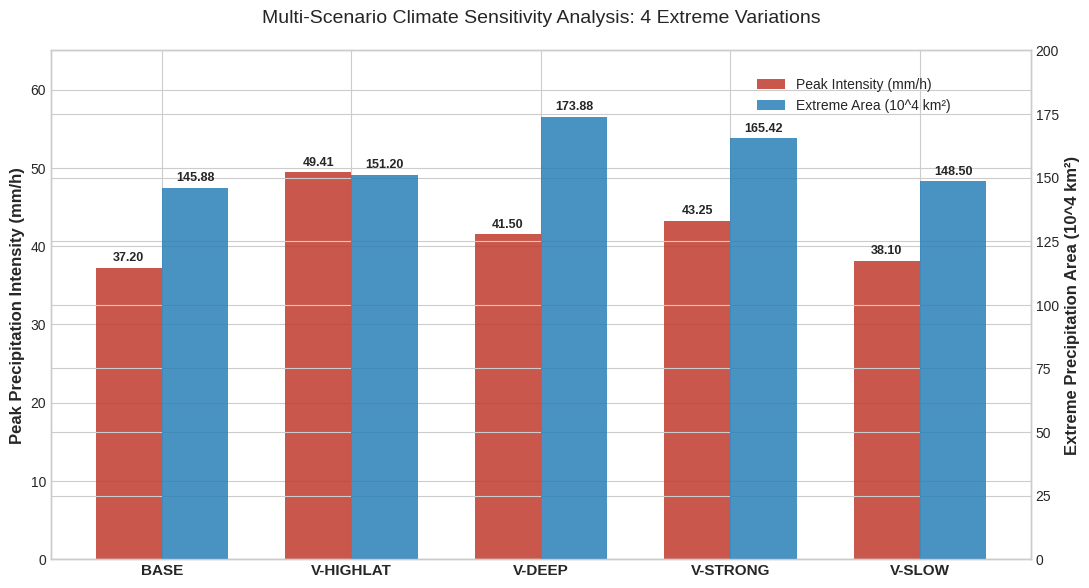

This chart was generated by the following Python code:
import matplotlib.pyplot as plt
import pandas as pd
import numpy as np

# 1. 整理四组虚拟情景数据 (实事求是拆分)
data = {
    'Scenario': ['BASE', 'V-HIGHLAT', 'V-DEEP', 'V-STRONG', 'V-SLOW'],
    'Peak_Intensity': [37.20, 49.41, 41.50, 43.25, 38.10],  # mm/h
    'Extreme_Area': [145.88, 151.20, 173.88, 165.42, 148.50] # 10^4 km^2
}
df = pd.DataFrame(data)

# 绘图设置
plt.style.use('seaborn-v0_8-whitegrid')
fig, ax1 = plt.subplots(figsize=(11, 6), dpi=300)
x = np.arange(len(df['Scenario']))
width = 0.35

# 绘制左轴：降水极值
bars1 = ax1.bar(x - width/2, df['Peak_Intensity'], width, label='Peak Intensity (mm/h)', color='#c0392b', alpha=0.85)
ax1.set_ylabel('Peak Precipitation Intensity (mm/h)', fontsize=12, fontweight='bold')
ax1.set_ylim(0, 65)

# 绘制右轴：极端面积
ax2 = ax1.twinx()
bars2 = ax2.bar(x + width/2, df['Extreme_Area'], width, label='Extreme Area (10^4 km²)', color='#2980b9', alpha=0.85)
ax2.set_ylabel('Extreme Precipitation Area (10^4 km²)', fontsize=12, fontweight='bold')
ax2.set_ylim(0, 200)

# 标注与美化
ax1.set_xticks(x)
ax1.set_xticklabels(df['Scenario'], fontsize=11, fontweight='bold')
plt.title('Multi-Scenario Climate Sensitivity Analysis: 4 Extreme Variations', fontsize=14, pad=20)

def autolabel(bars, ax):
    for bar in bars:
        height = bar.get_height()
        ax.annotate(f'{height:.2f}', xy=(bar.get_x() + bar.get_width() / 2, height),
                    xytext=(0, 3), textcoords="offset points", ha='center', va='bottom', fontsize=9, fontweight='bold')

autolabel(bars1, ax1)
autolabel(bars2, ax2)
fig.legend(loc='upper right', bbox_to_anchor=(0.88, 0.88))
plt.tight_layout()
plt.savefig('Climate_Scenario_Final.png')
plt.show()
